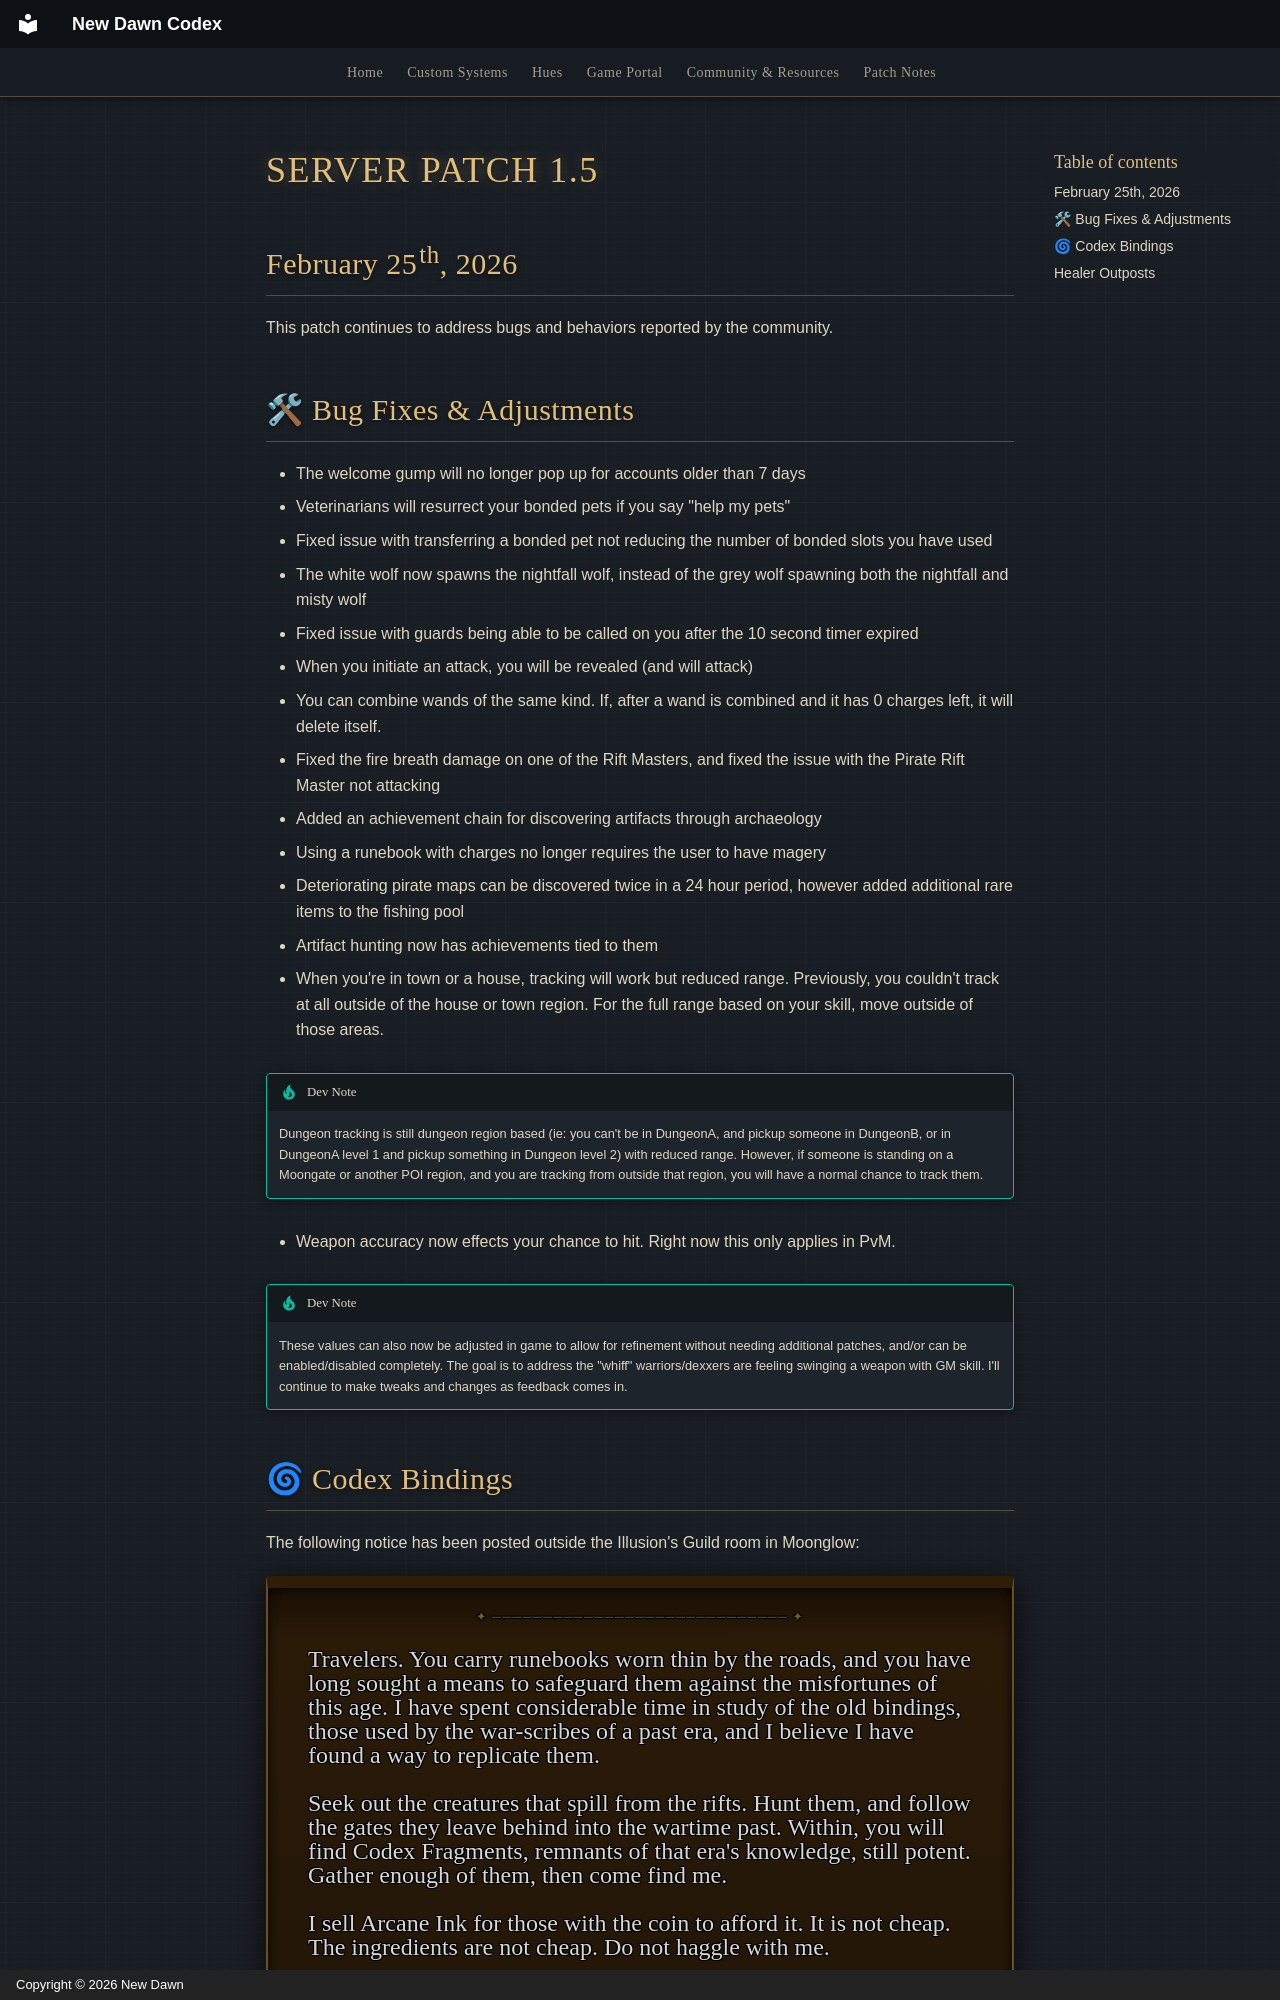

repository: UONewDawn/codex · page: patches/patch-1.5/index.html · generator: mkdocs · copyright: Copyright © 2026 New Dawn

---
description: "Patch notes for New Dawn server patch 1.5, released February 25, 2026. Highlights: Codex Bindings and Healer Outposts."
---

# SERVER PATCH 1.5

## February 25th, 2026

This patch continues to address bugs and behaviors reported by the community.

## 🛠 Bug Fixes & Adjustments

- The welcome gump will no longer pop up for accounts older than 7 days
- Veterinarians will resurrect your bonded pets if you say "help my pets"
- Fixed issue with transferring a bonded pet not reducing the number of bonded slots you have used
- The white wolf now spawns the nightfall wolf, instead of the grey wolf spawning both the nightfall and misty wolf
- Fixed issue with guards being able to be called on you after the 10 second timer expired
- When you initiate an attack, you will be revealed (and will attack)
- You can combine wands of the same kind. If, after a wand is combined and it has 0 charges left, it will delete itself.
- Fixed the fire breath damage on one of the Rift Masters, and fixed the issue with the Pirate Rift Master not attacking
- Added an achievement chain for discovering artifacts through archaeology
- Using a runebook with charges no longer requires the user to have magery
- Deteriorating pirate maps can be discovered twice in a 24 hour period, however added additional rare items to the fishing pool
- Artifact hunting now has achievements tied to them
- When you're in town or a house, tracking will work but reduced range. Previously, you couldn't track at all outside of the house or town region. For the full range based on your skill, move outside of those areas.

!!! tip "Dev Note"
    Dungeon tracking is still dungeon region based (ie: you can't be in DungeonA, and pickup someone in DungeonB, or in DungeonA level 1 and pickup something in Dungeon level 2) with reduced range. However, if someone is standing on a Moongate or another POI region, and you are tracking from outside that region, you will have a normal chance to track them.

- Weapon accuracy now effects your chance to hit. Right now this only applies in PvM.

!!! tip "Dev Note"
    These values can also now be adjusted in game to allow for refinement without needing additional patches, and/or can be enabled/disabled completely. The goal is to address the "whiff" warriors/dexxers are feeling swinging a weapon with GM skill. I'll continue to make tweaks and changes as feedback comes in.
